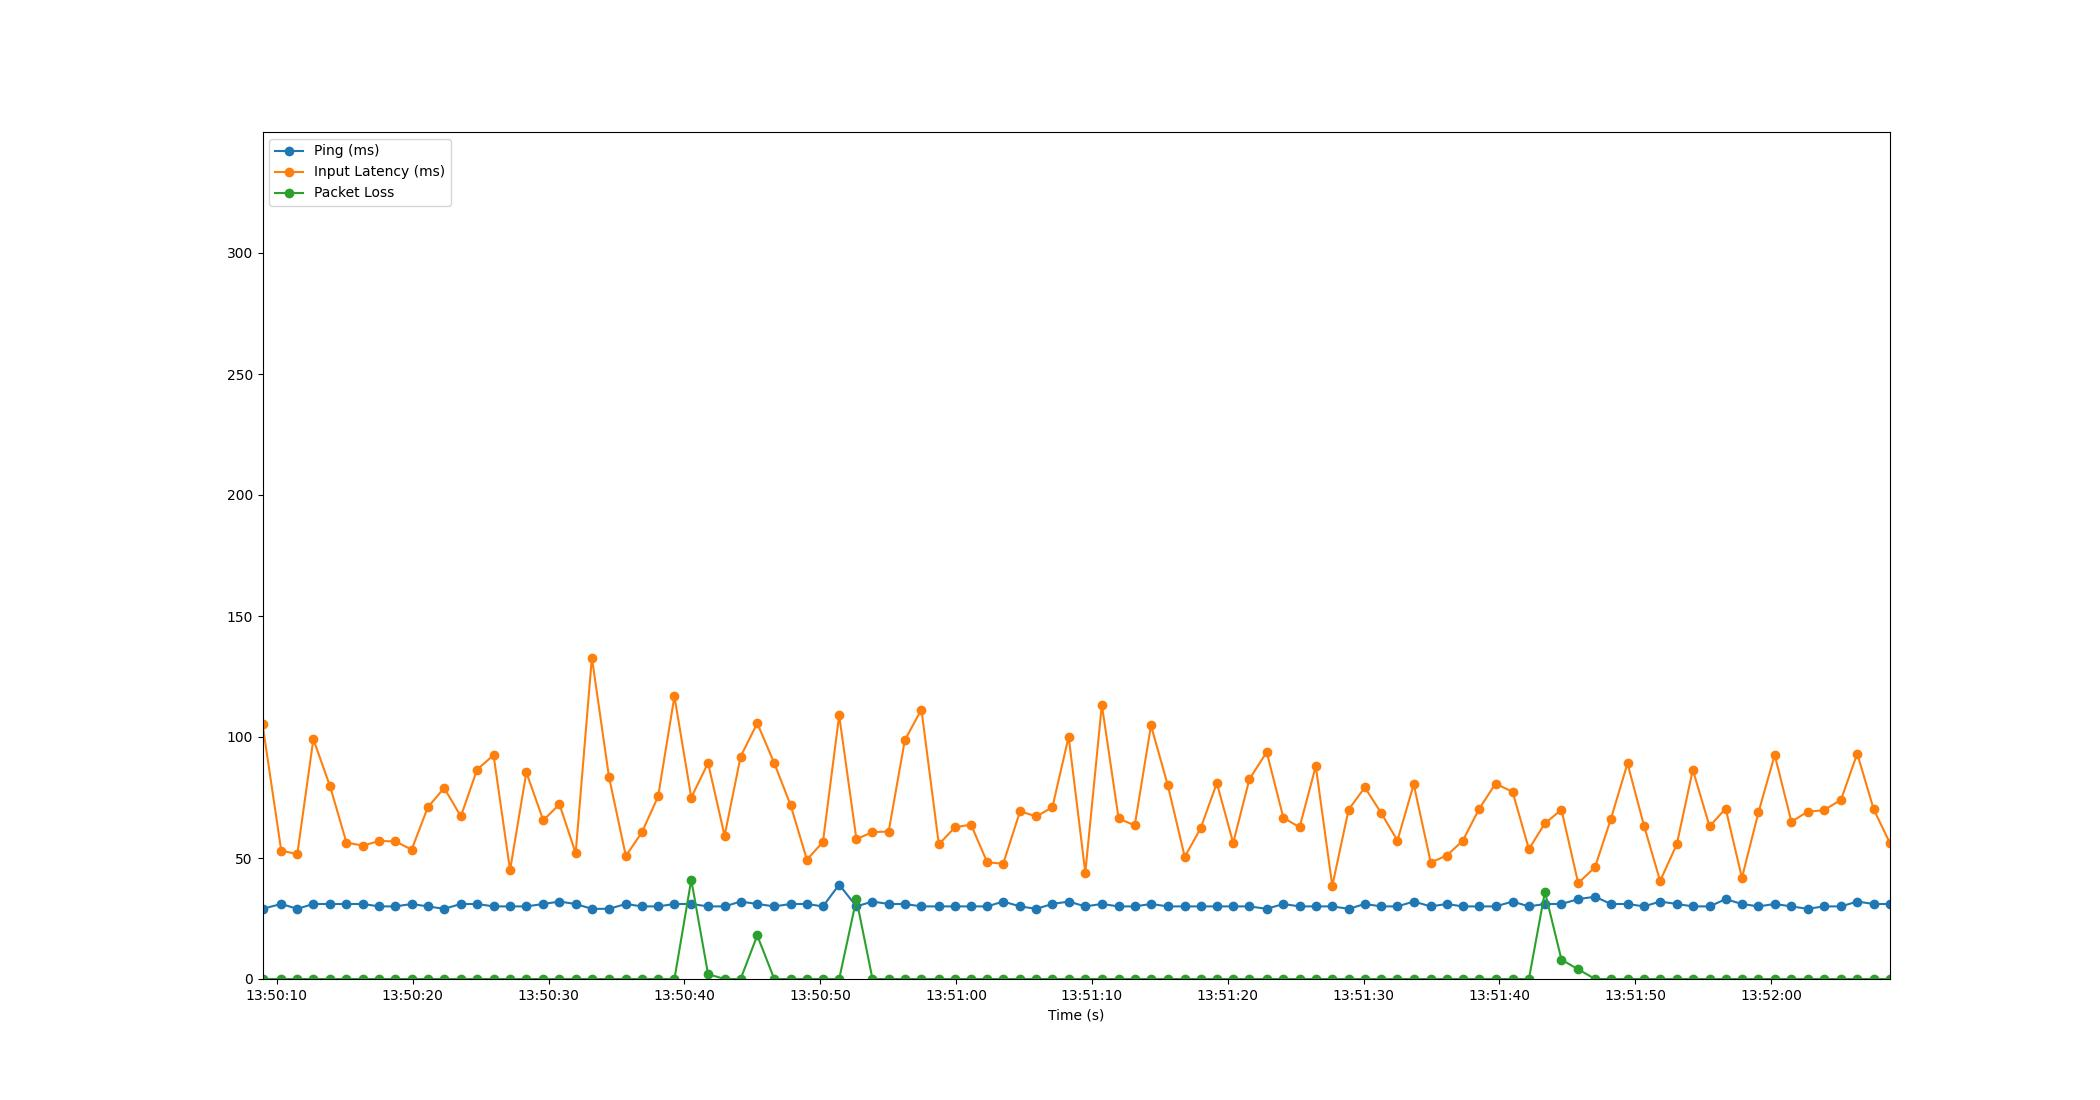

Source data for this figure (header and first rows):
Time, Timestamp, Ping, Packet Loss, Input Latency
2.1457672119140625e-06, 2023-07-20 13:50:08.941059, 29, 0, 105.3
1.378, 2023-07-20 13:50:10.318678, 31, 0, 53.08
2.562, 2023-07-20 13:50:11.502825, 29, 0, 51.57
3.744, 2023-07-20 13:50:12.684819, 31, 0, 99.11
4.975, 2023-07-20 13:50:13.915711, 31, 0, 79.6
6.18, 2023-07-20 13:50:15.120791, 31, 0, 56.39
7.395, 2023-07-20 13:50:16.336338, 31, 0, 55.1
8.588, 2023-07-20 13:50:17.528785, 30, 0, 57.03
9.784, 2023-07-20 13:50:18.724728, 30, 0, 56.85
10.98, 2023-07-20 13:50:19.920773, 31, 0, 53.46
12.17, 2023-07-20 13:50:21.110020, 30, 0, 70.93
13.37, 2023-07-20 13:50:22.313609, 29, 0, 78.95
14.6, 2023-07-20 13:50:23.545879, 31, 0, 67.2
15.79, 2023-07-20 13:50:24.735171, 31, 0, 86.5
17.01, 2023-07-20 13:50:25.952792, 30, 0, 92.52
18.23, 2023-07-20 13:50:27.166525, 30, 0, 44.95
19.43, 2023-07-20 13:50:28.366721, 30, 0, 85.38
20.67, 2023-07-20 13:50:29.613782, 31, 0, 65.54
21.86, 2023-07-20 13:50:30.802499, 32, 0, 72.22
23.06, 2023-07-20 13:50:31.996783, 31, 0, 51.99
24.25, 2023-07-20 13:50:33.189979, 29, 0, 132.8
25.51, 2023-07-20 13:50:34.450253, 29, 0, 83.51
26.75, 2023-07-20 13:50:35.691444, 31, 0, 50.84
27.93, 2023-07-20 13:50:36.871185, 30, 0, 60.61
29.13, 2023-07-20 13:50:38.066270, 30, 0, 75.43
30.33, 2023-07-20 13:50:39.267491, 31, 0, 116.8
31.57, 2023-07-20 13:50:40.507997, 31, 41, 74.99
32.8, 2023-07-20 13:50:41.744105, 30, 2, 89.26
34.02, 2023-07-20 13:50:42.961124, 30, 0, 59.18
35.2, 2023-07-20 13:50:44.140720, 32, 0, 91.92
36.42, 2023-07-20 13:50:45.366020, 31, 18, 105.7
37.68, 2023-07-20 13:50:46.618311, 30, 0, 89.17
38.89, 2023-07-20 13:50:47.826869, 31, 0, 71.75
40.08, 2023-07-20 13:50:49.018749, 31, 0, 49.33
41.26, 2023-07-20 13:50:50.202675, 30, 0, 56.62
42.46, 2023-07-20 13:50:51.396420, 39, 0, 108.9
43.72, 2023-07-20 13:50:52.664715, 30, 33, 57.81
44.91, 2023-07-20 13:50:53.848665, 32, 0, 60.69
46.1, 2023-07-20 13:50:55.039000, 31, 0, 60.94
47.29, 2023-07-20 13:50:56.231244, 31, 0, 98.73
48.51, 2023-07-20 13:50:57.452730, 30, 0, 111.4
49.79, 2023-07-20 13:50:58.733547, 30, 0, 55.62
50.97, 2023-07-20 13:50:59.912765, 30, 0, 62.68
52.16, 2023-07-20 13:51:01.102799, 30, 0, 63.79
53.35, 2023-07-20 13:51:02.295139, 30, 0, 48.2
54.53, 2023-07-20 13:51:03.472770, 32, 0, 47.65
55.77, 2023-07-20 13:51:04.715557, 30, 0, 69.33
56.97, 2023-07-20 13:51:05.906178, 29, 0, 67.18
58.15, 2023-07-20 13:51:07.092732, 31, 0, 70.95
59.35, 2023-07-20 13:51:08.290881, 32, 0, 100.2
60.58, 2023-07-20 13:51:09.516740, 30, 0, 43.95
61.79, 2023-07-20 13:51:10.734558, 31, 0, 113.3
63.03, 2023-07-20 13:51:11.967918, 30, 0, 66.38
64.21, 2023-07-20 13:51:13.155471, 30, 0, 63.43
65.41, 2023-07-20 13:51:14.352661, 31, 0, 104.8
66.65, 2023-07-20 13:51:15.587962, 30, 0, 80.12
67.9, 2023-07-20 13:51:16.838396, 30, 0, 50.47
69.07, 2023-07-20 13:51:18.008198, 30, 0, 62.28
70.26, 2023-07-20 13:51:19.200787, 30, 0, 80.97
71.46, 2023-07-20 13:51:20.403390, 30, 0, 56.26
... 40 more rows
